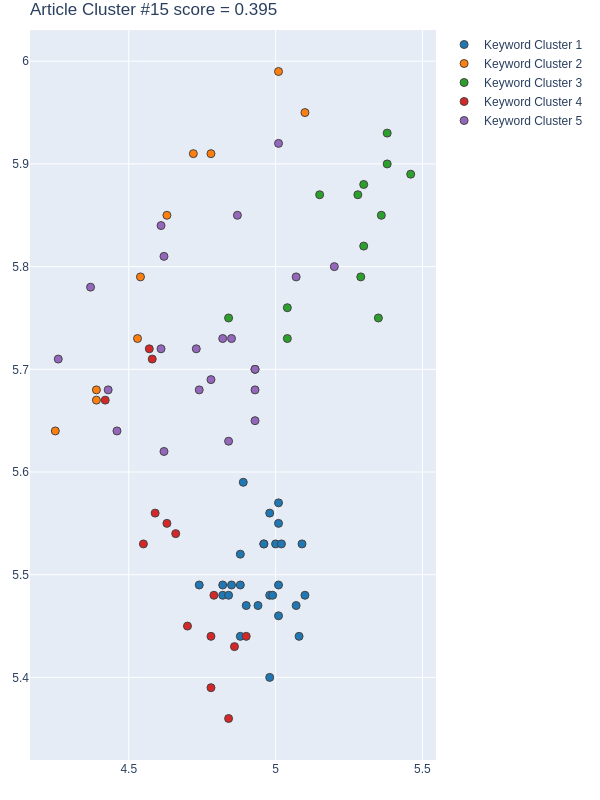

The table this chart was drawn from, first rows:
Group, score, NumPhrases, Key-phrases, NumDocs, DocIds, dimension, min_samples, min_cluster_size, x, y
1, 0.8522, 27, ['ANN and RF', 'biophysical and biochemi…, 17, [42, 90, 119, 190, 208, 213, 225, 293, 3…, 80, 8, 27, [4.9800000191, 5.0100002289, 4.820000171…, [5.4000000954, 5.4899997711, 5.489999771…
2, 0.6914, 10, ['Athens agglomeration', 'changshu', 'Ni…, 9, [42, 119, 135, 213, 293, 303, 317, 572, …, 30, 4, 10, [4.630000114440918, 5.099999904632568, 4…, [5.849999904632568, 5.949999809265137, 5…
3, 0.6553, 13, ['deforestation and degradation', 'imper…, 11, [90, 208, 225, 293, 316, 317, 344, 347, …, 30, 4, 10, [5.460000038146973, 5.300000190734863, 5…, [5.889999866485596, 5.820000171661377, 5…
4, -0.04905, 14, ['activity data', 'adoption strategy', '…, 11, [42, 90, 135, 190, 213, 293, 303, 316, 3…, 80, 8, 27, [4.5900001526, 4.7899999618999995, 4.900…, [5.5599999428, 5.4800000191, 5.440000057…
5, -0.1728, 22, ['actual map', 'Caribbean country', 'cen…, 15, [90, 119, 135, 190, 213, 225, 293, 302, …, 30, 4, 10, [4.429999828338623, 4.840000152587891, 4…, [5.679999828338623, 5.630000114440918, 5…
